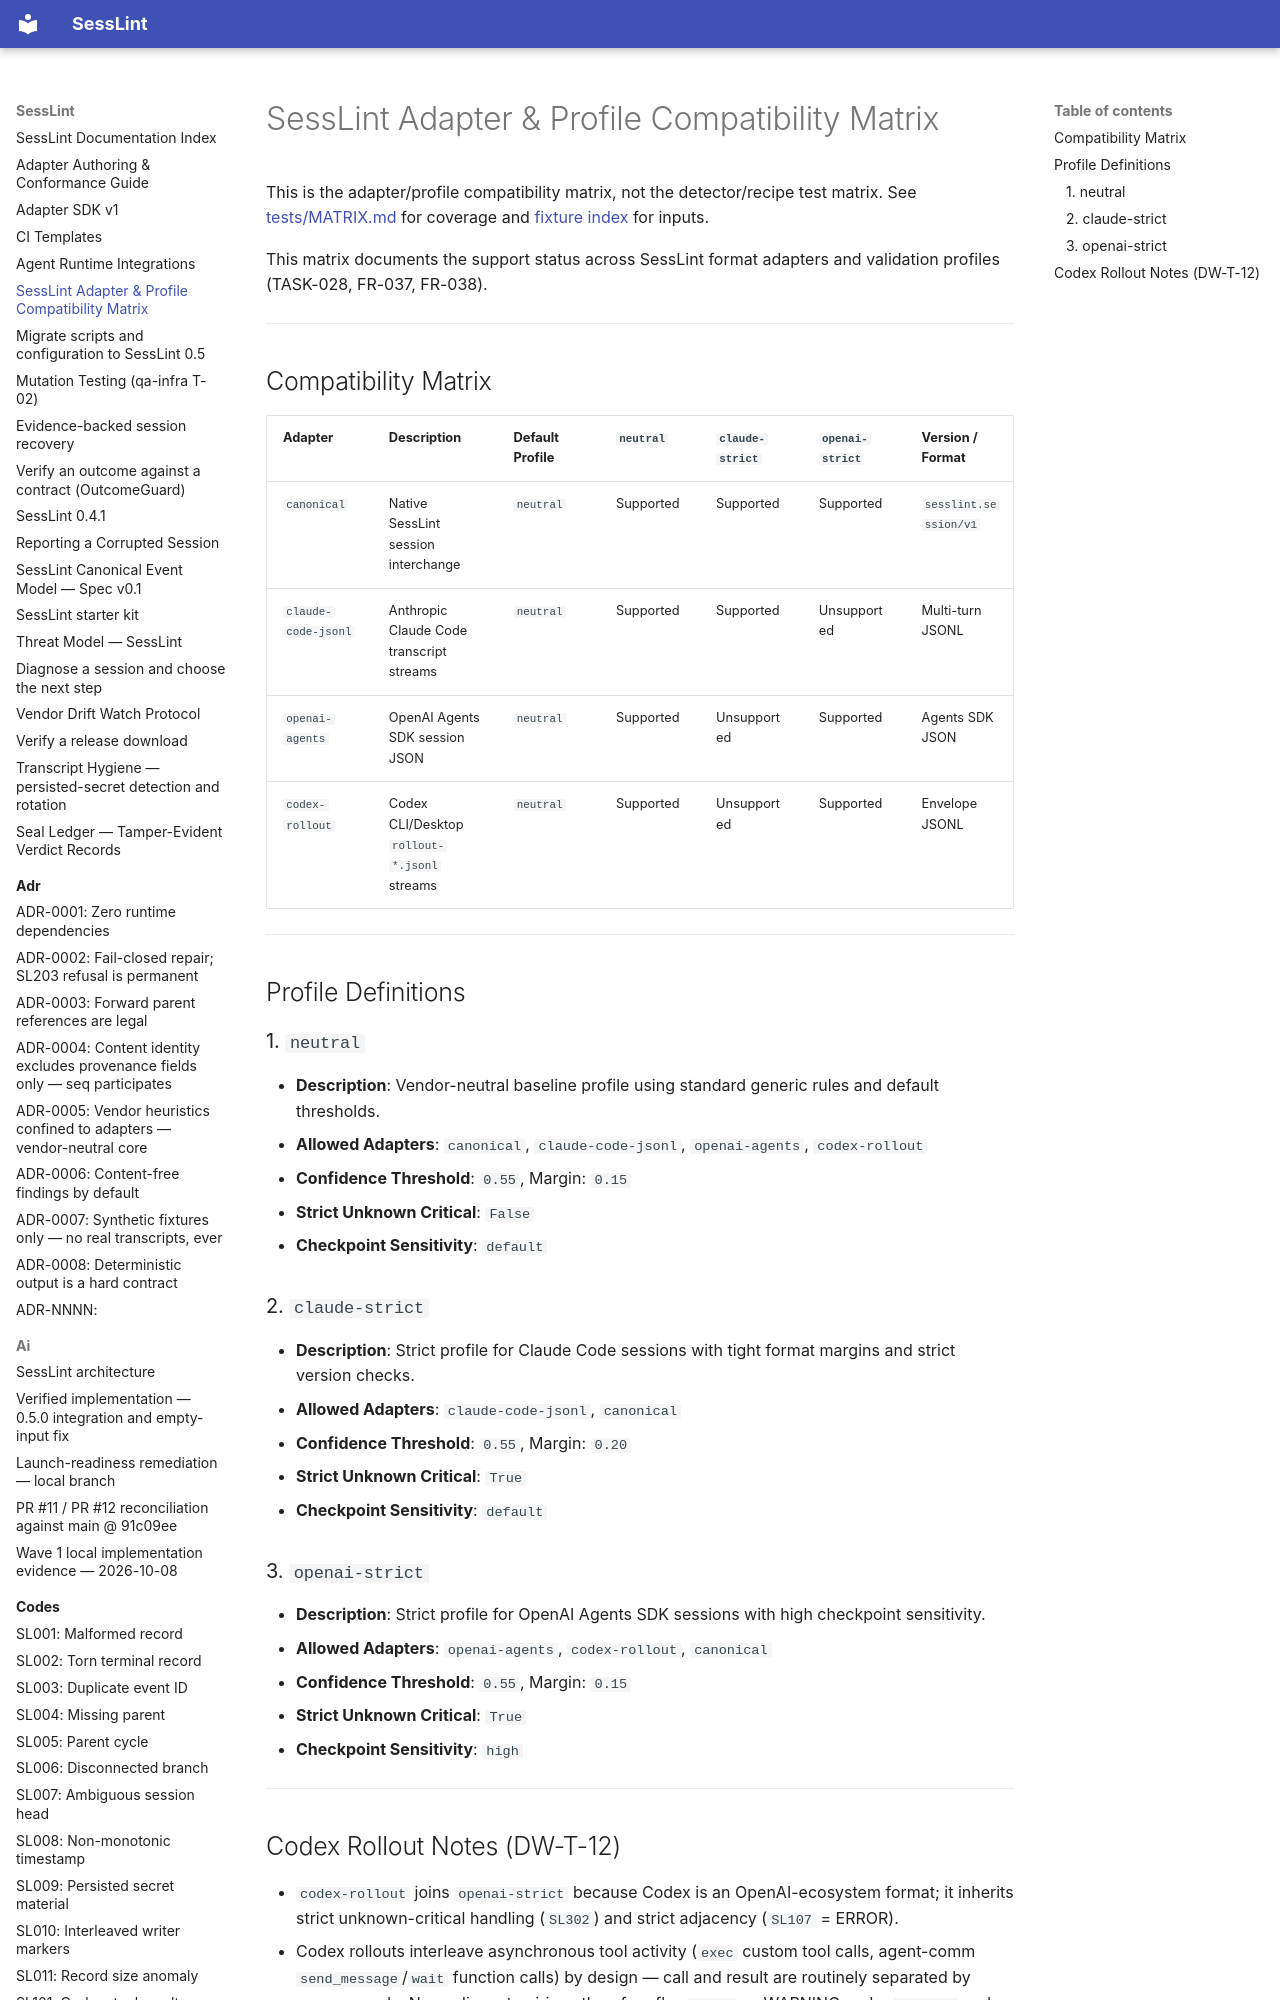

repository: HPNChanel/sesslint · page: MATRIX/index.html · generator: mkdocs

# SessLint Adapter & Profile Compatibility Matrix

This is the adapter/profile compatibility matrix, not the detector/recipe test matrix.
See [tests/MATRIX.md](https://github.com/HPNChanel/sesslint/blob/main/tests/MATRIX.md) for coverage and [fixture index](https://github.com/HPNChanel/sesslint/blob/main/fixtures/INDEX.md) for inputs.

This matrix documents the support status across SessLint format adapters and validation profiles (TASK-028, FR-037, FR-038).

---

## Compatibility Matrix

| Adapter | Description | Default Profile | `neutral` | `claude-strict` | `openai-strict` | Version / Format |
|---|---|---|---|---|---|---|
| `canonical` | Native SessLint session interchange | `neutral` | Supported | Supported | Supported | `sesslint.session/v1` |
| `claude-code-jsonl` | Anthropic Claude Code transcript streams | `neutral` | Supported | Supported | Unsupported | Multi-turn JSONL |
| `openai-agents` | OpenAI Agents SDK session JSON | `neutral` | Supported | Unsupported | Supported | Agents SDK JSON |
| `codex-rollout` | Codex CLI/Desktop `rollout-*.jsonl` streams | `neutral` | Supported | Unsupported | Supported | Envelope JSONL |

---

## Profile Definitions

### 1. `neutral`
- **Description**: Vendor-neutral baseline profile using standard generic rules and default thresholds.
- **Allowed Adapters**: `canonical`, `claude-code-jsonl`, `openai-agents`, `codex-rollout`
- **Confidence Threshold**: `0.55`, Margin: `0.15`
- **Strict Unknown Critical**: `False`
- **Checkpoint Sensitivity**: `default`
